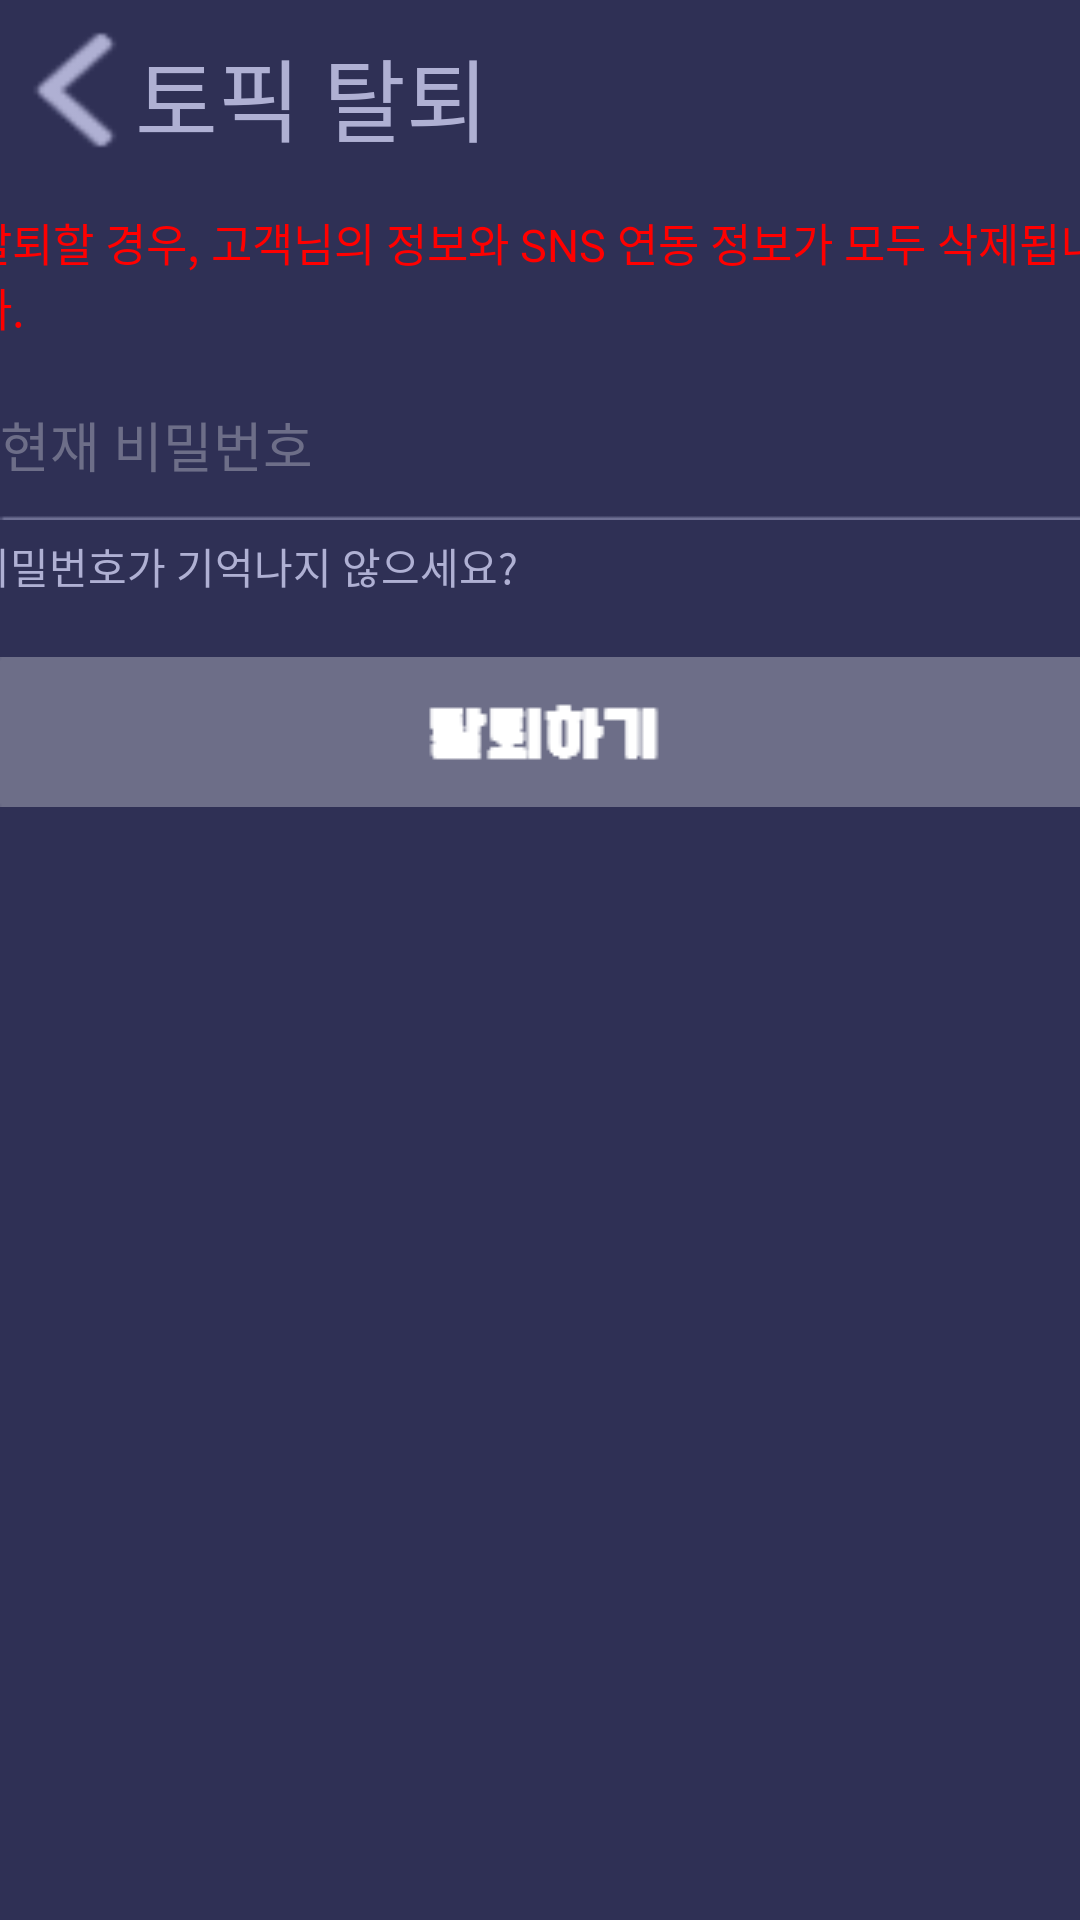

The Android layout XML behind this screen, and the referenced resources:
<!-- AndroidManifest.xml: application theme Theme.AppCompat.Light.NoActionBar -->
<!-- res/layout/unregister.xml -->
<?xml version="1.0" encoding="utf-8"?>
<androidx.constraintlayout.widget.ConstraintLayout xmlns:android="http://schemas.android.com/apk/res/android"
    xmlns:app="http://schemas.android.com/apk/res-auto"
    xmlns:tools="http://schemas.android.com/tools"
    android:layout_width="match_parent"
    android:layout_height="match_parent"
    tools:context=".MainActivity"
    android:background="@color/VeryPeri_Dark">


    <Button
        android:id="@+id/backBtn"
        android:layout_width="30dp"
        android:layout_height="40dp"
        app:layout_constraintTop_toTopOf="parent"
        app:layout_constraintLeft_toLeftOf="parent"
        android:layout_marginTop="10dp"
        android:layout_marginLeft="10dp"
        android:background="@drawable/back"
        android:clickable="true"/>

    <TextView
        android:id="@+id/unregisterTitle"
        android:layout_width="wrap_content"
        android:layout_height="40dp"
        app:layout_constraintTop_toTopOf="parent"
        app:layout_constraintLeft_toRightOf="@id/backBtn"
        android:layout_marginTop="10dp"
        android:layout_marginLeft="5dp"
        android:text="토픽 탈퇴"
        android:fontFamily="@font/tt_together"
        android:textSize="30dp"
        android:textColor="@color/VeryPeri_Light"
        android:gravity="center"/>

    <TextView
        android:id="@+id/sign"
        android:layout_width="380dp"
        android:layout_height="wrap_content"
        app:layout_constraintTop_toBottomOf="@id/unregisterTitle"
        app:layout_constraintLeft_toLeftOf="parent"
        app:layout_constraintRight_toRightOf="parent"
        android:layout_marginTop="20dp"
        android:text="탈퇴할 경우, 고객님의 정보와 SNS 연동 정보가 모두 삭제됩니다."
        android:textColor="#FF0000"
        android:textSize="15dp"
        android:fontFamily="@font/ef_diary"/>

    <EditText
        android:id="@+id/edit_pw_check"
        android:layout_width="wrap_content"
        android:layout_height="wrap_content"
        android:background="@drawable/edit_box_380x50"
        app:layout_constraintTop_toBottomOf="@id/sign"
        app:layout_constraintLeft_toLeftOf="parent"
        app:layout_constraintRight_toRightOf="parent"
        android:layout_marginTop="10dp"
        android:hint="현재 비밀번호"
        android:textColorHint="@color/VeryPeri_Gray"
        android:textColor="@color/VeryPeri_Light"
        android:fontFamily="@font/ef_diary"/>

    <TextView
        android:id="@+id/forget_password"
        android:layout_width="380dp"
        android:layout_height="wrap_content"
        app:layout_constraintTop_toBottomOf="@id/edit_pw_check"
        app:layout_constraintLeft_toLeftOf="parent"
        app:layout_constraintRight_toRightOf="parent"
        android:layout_marginTop="5dp"
        android:text="비밀번호가 기억나지 않으세요?"
        android:textColor="@color/VeryPeri_Light"
        android:fontFamily="@font/ef_diary"/>

    <ImageButton
        android:id="@+id/unregisterBtn"
        android:layout_width="380dp"
        android:layout_height="50dp"
        android:src="@drawable/deactivate_unregister_btn"
        app:layout_constraintTop_toBottomOf="@id/forget_password"
        app:layout_constraintLeft_toLeftOf="parent"
        app:layout_constraintRight_toRightOf="parent"
        android:layout_marginTop="20dp"/>





</androidx.constraintlayout.widget.ConstraintLayout>
<!-- resources referenced by this layout -->
<resources>
  <color name="VeryPeri_Dark">#2F3055</color>
  <color name="VeryPeri_Gray">#6D6E88</color>
  <color name="VeryPeri_Light">#AFB0D3</color>
  <!-- drawable back: png bitmap (drawable, 753 bytes) -->
  <!-- drawable deactivate_unregister_btn: png bitmap (drawable-v24, 1702 bytes) -->
  <!-- drawable edit_box_380x50: png bitmap (drawable-v24, 532 bytes) -->
</resources>
